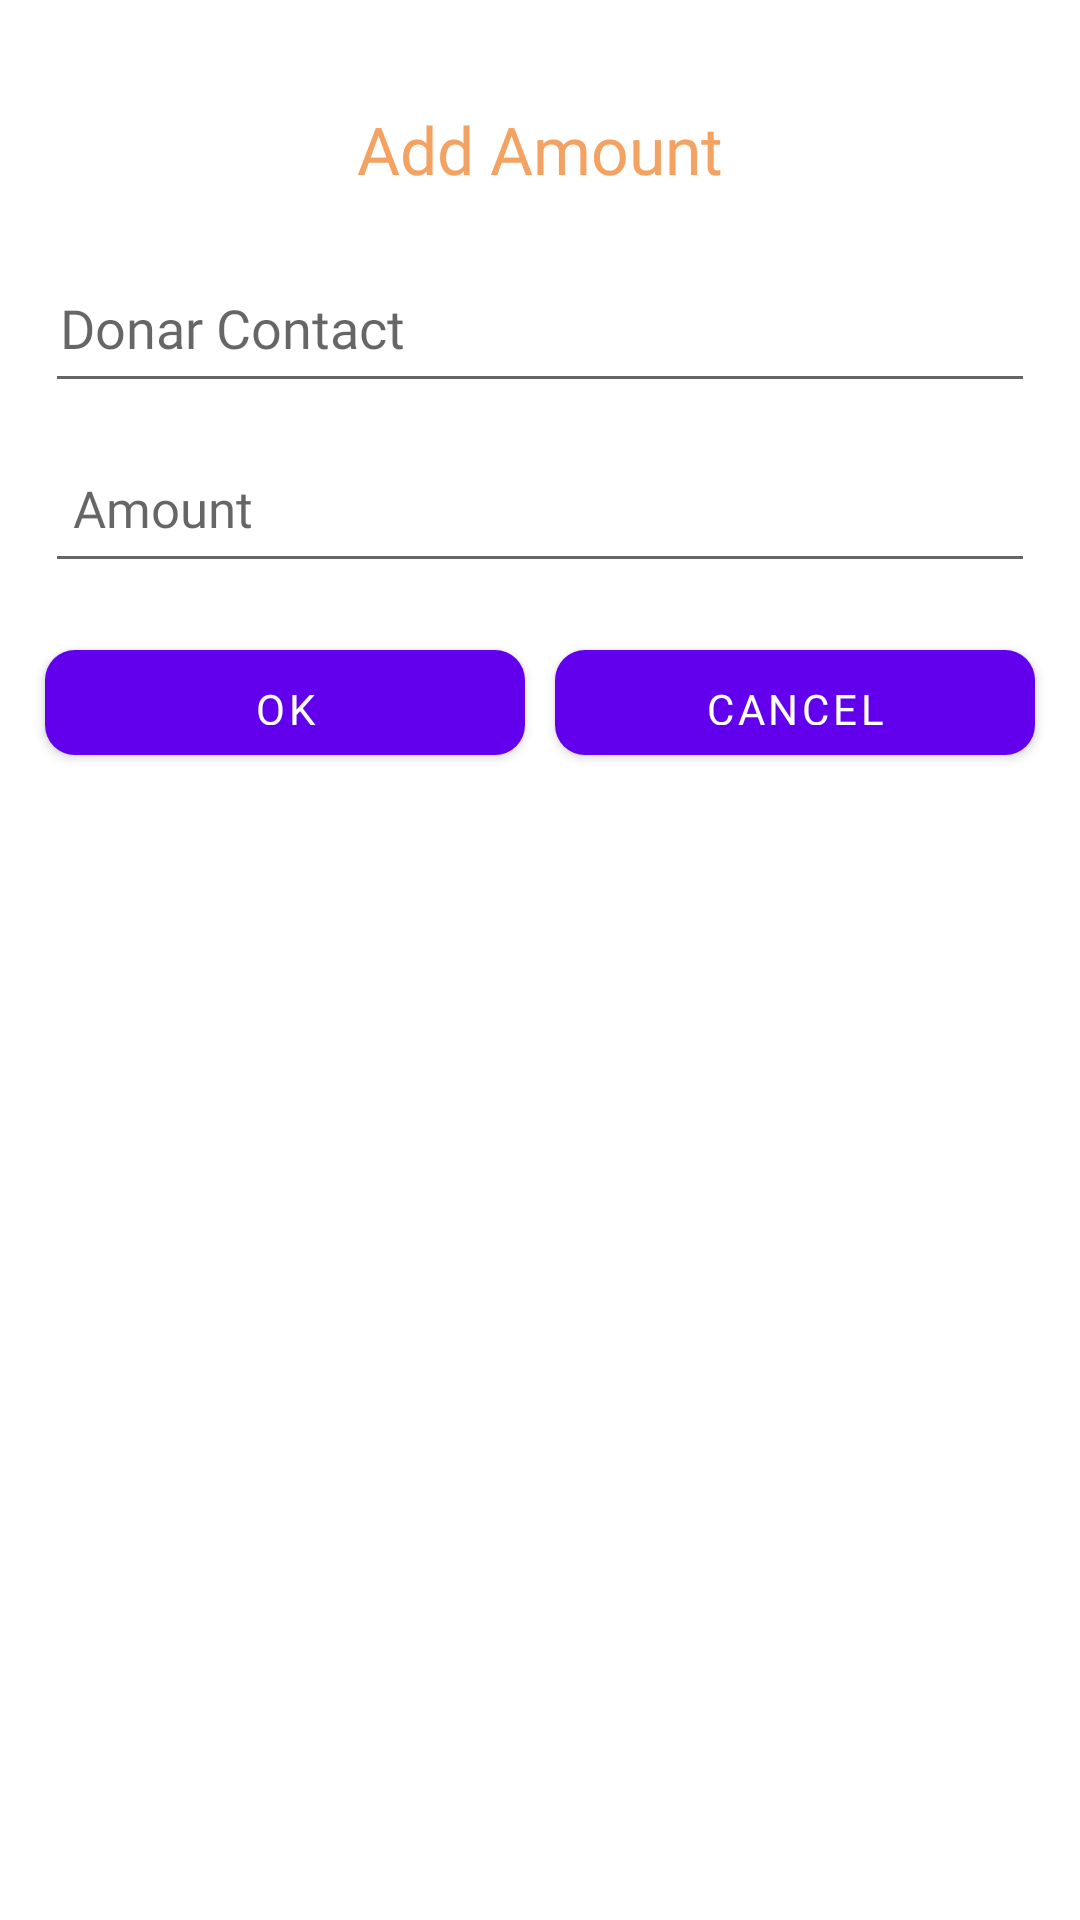

Layout XML and referenced resources for this Android screen:
<!-- AndroidManifest.xml: application theme AppTheme -->
<!-- res/layout/add_donar_amount.xml -->
<?xml version="1.0" encoding="utf-8"?>
<RelativeLayout

    xmlns:android="http://schemas.android.com/apk/res/android" android:layout_width="match_parent"
    android:layout_height="match_parent"
    android:background="#ffffff"
    android:padding="10dp">

    <TextView
        android:id="@+id/text"
        android:padding="15dp"
        android:text="Add Amount"
        android:gravity="center"
        android:textColor="#f4a261"
        android:layout_marginTop="10dp"
        android:fontFamily="@font/relway_semibold"
        android:textSize="22sp"
        android:paddingBottom="10dp"
        android:layout_width="match_parent"
        android:layout_height="wrap_content"/>

    <EditText
        android:layout_below="@+id/text"
        android:id="@+id/dnr_conts"
        android:layout_margin="5dp"

        android:layout_width="match_parent"
        android:layout_height="50dp"
        android:layout_marginTop="10dp"
        android:layout_alignParentStart="true"

        android:layout_centerHorizontal="true"
        android:layout_marginStart="20dp"
        android:layout_marginLeft="10dp"

        android:paddingLeft="10dp"
        android:layout_marginRight="10dp"
        android:fontFamily="@font/number_font"

        android:padding="5dp"
        android:hint="Donar Contact"
        android:textColor="#000"
        android:textSize="18sp" />

    <EditText
        android:layout_below="@+id/dnr_conts"
        android:id="@+id/addamount"

        android:layout_margin="5dp"
        android:layout_width="match_parent"
        android:layout_height="50dp"
        android:layout_marginTop="10dp"
        android:layout_alignParentStart="true"

        android:layout_centerHorizontal="true"
        android:layout_marginStart="20dp"
        android:layout_marginLeft="10dp"

        android:paddingLeft="10dp"
        android:layout_marginRight="10dp"
        android:fontFamily="@font/number_font"

        android:padding="5dp"
        android:hint=" Amount"
        android:textColor="#000"
        android:textSize="17dp" />

    <LinearLayout
        android:layout_marginTop="10dp"
        android:gravity="center"
        android:layout_below="@+id/addamount"
        android:layout_width="match_parent"
        android:layout_height="50dp">

        <Button
            android:id="@+id/selectok"
            android:layout_width="0dp"
            android:layout_height="35dp"
            android:layout_below="@+id/datetext"
            android:layout_margin="5dp"
            android:layout_weight="1"
            android:background="@drawable/butttonstyle"
            android:fontFamily="@font/relway_semibold"
            android:text="Ok"
            android:textColor="#fff" />
        <Button
            android:textColor="#ffff"
            android:layout_margin="5dp"
            android:layout_weight="1"
            android:layout_below="@+id/datetext"
            android:id="@+id/selectcancel"
            android:layout_width="0dp"
            android:layout_height="35dp"
            android:fontFamily="@font/relway_semibold"

            android:background="@drawable/button_style_cancel"
            android:text="Cancel" />

    </LinearLayout>

</RelativeLayout>
<!-- resources referenced by this layout -->
<resources>
  <!-- drawable button_style_cancel (drawable) -->
  <?xml version="1.0" encoding="utf-8"?>
  <shape xmlns:android="http://schemas.android.com/apk/res/android">
  
      <solid android:color="
  #ff6b6b"/>
      <stroke android:color="@color/colorAccent"/>
      <corners android:radius="10dp"/>
  
  </shape>
  <!-- drawable butttonstyle (drawable) -->
  <?xml version="1.0" encoding="utf-8"?>
  <shape xmlns:android="http://schemas.android.com/apk/res/android">
  
      <solid android:color="#6200EE"/>
      <stroke android:color="@color/colorAccent"/>
      <corners android:radius="10dp"/>
  
  
  </shape>
  <style name="AppTheme" parent="Theme.MaterialComponents.DayNight.NoActionBar">
          
  
          <item name="android:windowLightStatusBar" tools:targetApi="m">true</item>
          <item name="colorPrimaryDark">@color/page_background_white</item>
          <item name="colorAccent">#a2d2ff</item>
      </style>
  <color name="colorAccent">#03DAC5</color>
  <color name="page_background_white">#ffffff</color>
</resources>
